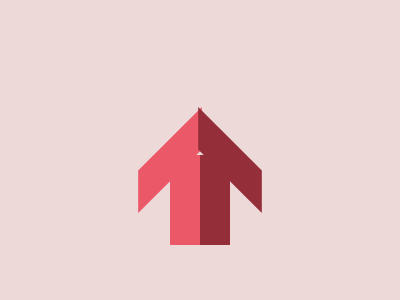

Write a web page that renders exactly this picture using CSS.

<!-- file: grid.html -->
<div class="head1"></div>
<div class="head2"></div>
<div class="rect1"></div>
<div class="rect2"></div>
<div class="test"></div>

<link rel="stylesheet" href="style.css">

/* file: style.css */
  body {
    background: #EED9D9;
  }

  .head1 {
    width: 90px;
    height: 30px;
    background: #EB5868;
    position: absolute;
    margin: auto;
    top: 20px; left: -60px; bottom: 0; right: 0;
    transform: rotate(-45deg) skew(-45deg);
  }
  .rect1 {
    width: 30px;
    height: 90px;
    background: #EB5868;
    position: absolute;
    margin: auto;
    top: 100px; left: -30px; bottom: 0; right: 0;
  }
  .head2 {
    width: 90px;
    height: 30px;
    background: #942F3A;
    position: absolute;
    margin: auto;
    top: 20px; left: 60px; bottom: 0; right: 0;
    transform: rotate(45deg) skew(45deg);
  }
  .rect2 {
    width: 30px;
    height: 90px;
    background: #942F3A;
    position: absolute;
    margin: auto;
    top: 100px; left: 30px; bottom: 0; right: 0;
  }